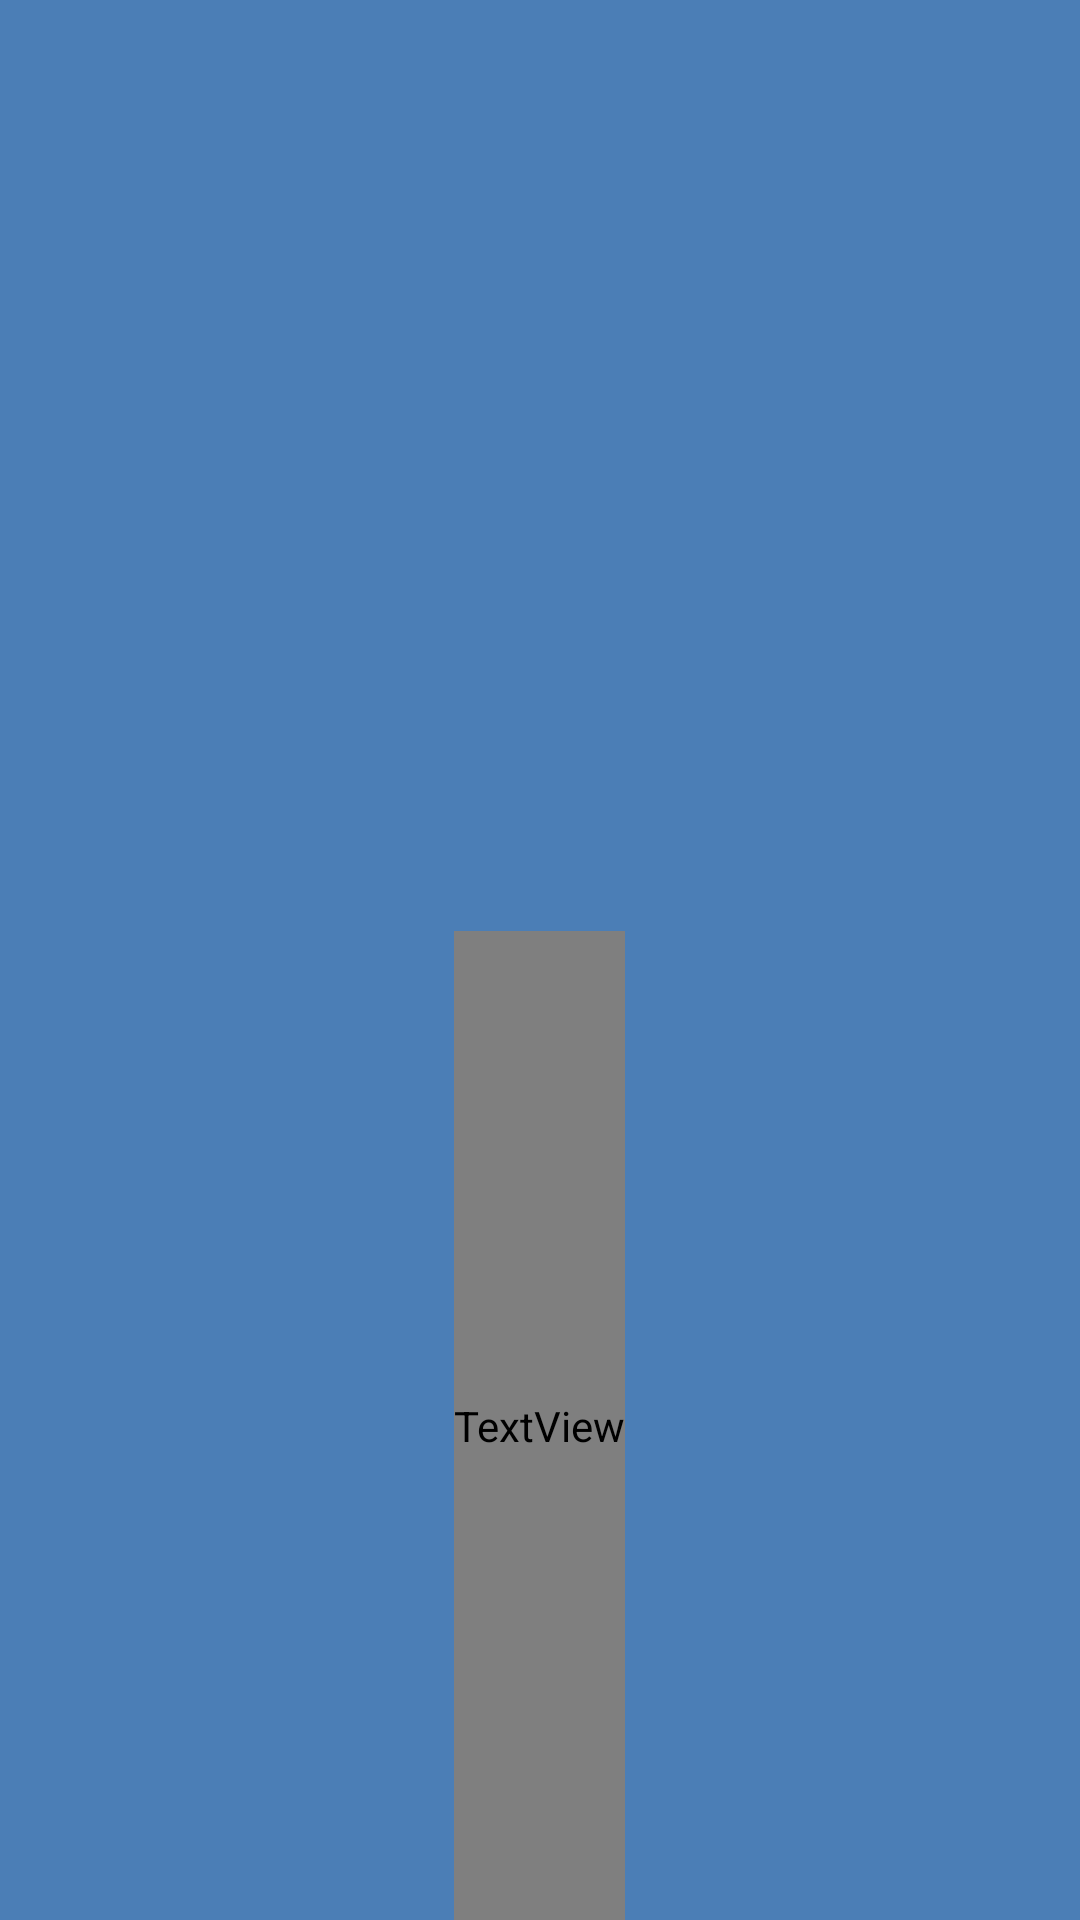

Layout XML and referenced resources for this Android screen:
<!-- AndroidManifest.xml: application theme Theme.QuwiClient -->
<!-- res/layout/activity_splash.xml -->
<?xml version="1.0" encoding="utf-8"?>
<ScrollView xmlns:android="http://schemas.android.com/apk/res/android"
    xmlns:app="http://schemas.android.com/apk/res-auto"
    android:layout_width="match_parent"
    android:layout_height="match_parent"
    android:background="@color/blue_4B7EB6"
    android:fillViewport="true"
    android:fitsSystemWindows="true">

    <LinearLayout
        android:layout_width="match_parent"
        android:layout_height="wrap_content"
        android:gravity="center_horizontal"
        android:orientation="vertical">

        <View
            android:layout_width="match_parent"
            android:layout_height="0dp"
            android:layout_weight="1" />

        <TextView
            android:layout_width="wrap_content"
            android:layout_height="wrap_content"
            android:layout_weight="1"
            android:fontFamily="@font/google_sans_bold"
            android:includeFontPadding="false"
            android:text="@string/q"
            android:textColor="@color/blue_082D57"
            android:textSize="80sp" />

    </LinearLayout>
</ScrollView>
<!-- resources referenced by this layout -->
<resources>
  <color name="blue_082D57">#082d57</color>
  <color name="blue_4B7EB6">#4b7eb6</color>
  <string name="q">Q</string>
  <style name="Theme.QuwiClient" parent="Theme.MaterialComponents.DayNight.NoActionBar">
          
          <item name="colorPrimary">@color/purple_500</item>
          <item name="colorPrimaryVariant">@color/purple_700</item>
          <item name="colorOnPrimary">@color/white</item>
          
          <item name="colorSecondary">@color/teal_200</item>
          <item name="colorSecondaryVariant">@color/teal_700</item>
          <item name="colorOnSecondary">@color/black</item>
          
          <item name="android:statusBarColor">?attr/colorPrimaryVariant</item>
          
      </style>
  <color name="purple_500">#FF6200EE</color>
  <color name="purple_700">#FF3700B3</color>
  <color name="white">#FFFFFFFF</color>
  <color name="teal_200">#FF03DAC5</color>
  <color name="teal_700">#FF018786</color>
  <color name="black">#FF000000</color>
</resources>
